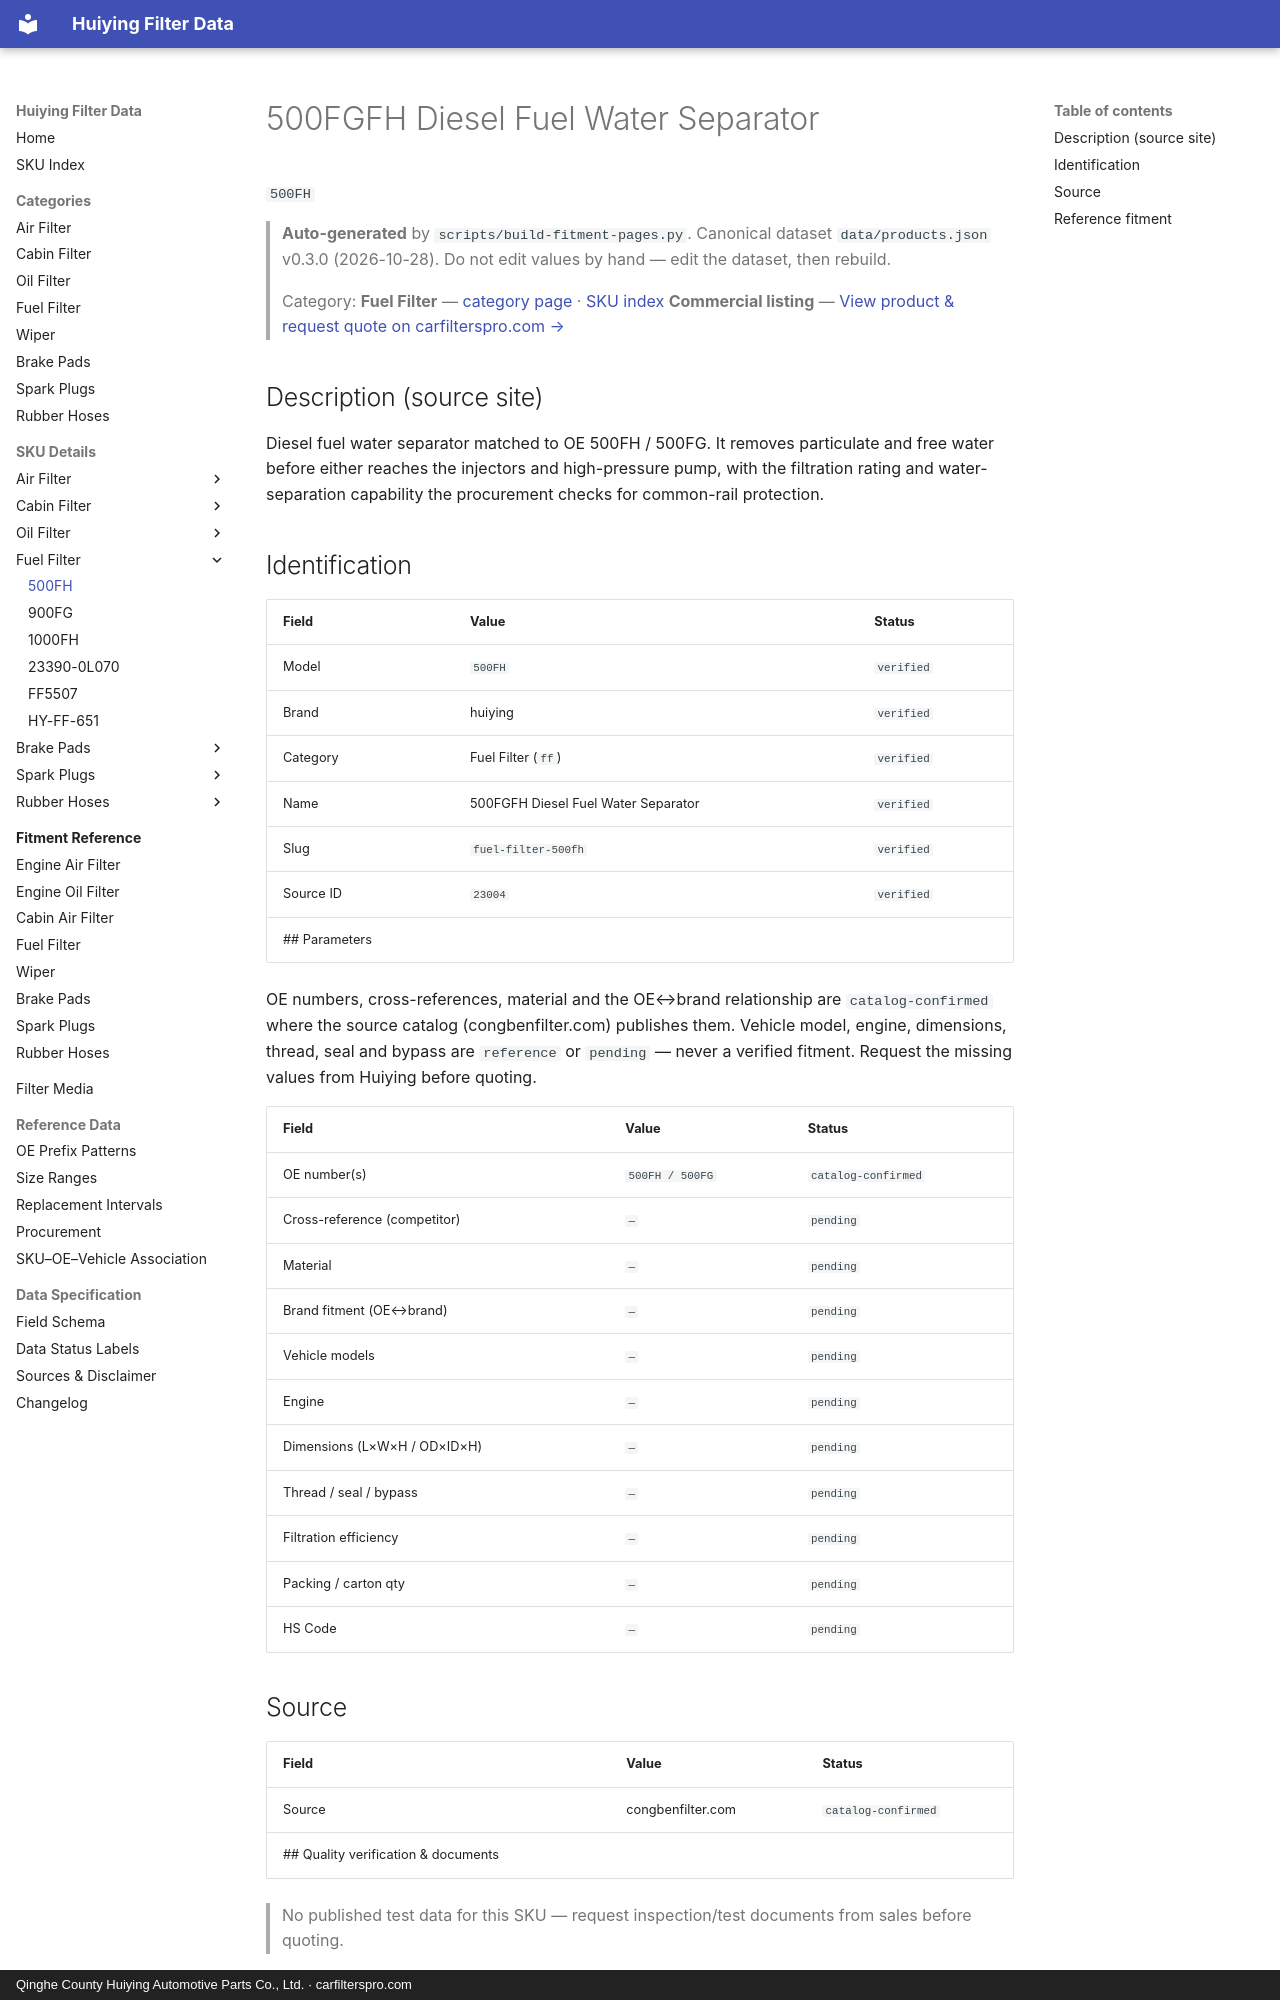

repository: martinxionbiotech-max/data.huiying · page: products/500FH/index.html · generator: mkdocs · copyright: Qinghe County Huiying Automotive Parts Co., Ltd. · carfilterspro.com

# 500FGFH Diesel Fuel Water Separator

`500FH`

> **Auto-generated** by `scripts/build-fitment-pages.py`. Canonical dataset `data/products.json` v0.3.0 (2026-10-28). Do not edit values by hand — edit the dataset, then rebuild.

> Category: **Fuel Filter** — [category page](fuel-filter.md) · [SKU index](index.md)
> **Commercial listing** — [View product &amp; request quote on carfilterspro.com →](https://carfilterspro.com/products/fuel-filter/)

## Description (source site)

Diesel fuel water separator matched to OE 500FH / 500FG. It removes particulate and free water before either reaches the injectors and high-pressure pump, with the filtration rating and water-separation capability the procurement checks for common-rail protection.

## Identification

| Field | Value | Status |
|---|---|---|
| Model | `500FH` | `verified` |
| Brand | huiying | `verified` |
| Category | Fuel Filter (`ff`) | `verified` |
| Name | 500FGFH Diesel Fuel Water Separator | `verified` |
| Slug | `fuel-filter-500fh` | `verified` |
| Source ID | `23004` | `verified` |
## Parameters

OE numbers, cross-references, material and the OE↔brand relationship are `catalog-confirmed` where the source catalog (congbenfilter.com) publishes them. Vehicle model, engine, dimensions, thread, seal and bypass are `reference` or `pending` — never a verified fitment. Request the missing values from Huiying before quoting.

| Field | Value | Status |
|---|---|---|
| OE number(s) | `500FH / 500FG` | `catalog-confirmed` |
| Cross-reference (competitor) | `—` | `pending` |
| Material | `—` | `pending` |
| Brand fitment (OE↔brand) | `—` | `pending` |
| Vehicle models | `—` | `pending` |
| Engine | `—` | `pending` |
| Dimensions (L×W×H / OD×ID×H) | `—` | `pending` |
| Thread / seal / bypass | `—` | `pending` |
| Filtration efficiency | `—` | `pending` |
| Packing / carton qty | `—` | `pending` |
| HS Code | `—` | `pending` |

## Source

| Field | Value | Status |
|---|---|---|
| Source | congbenfilter.com | `catalog-confirmed` |
